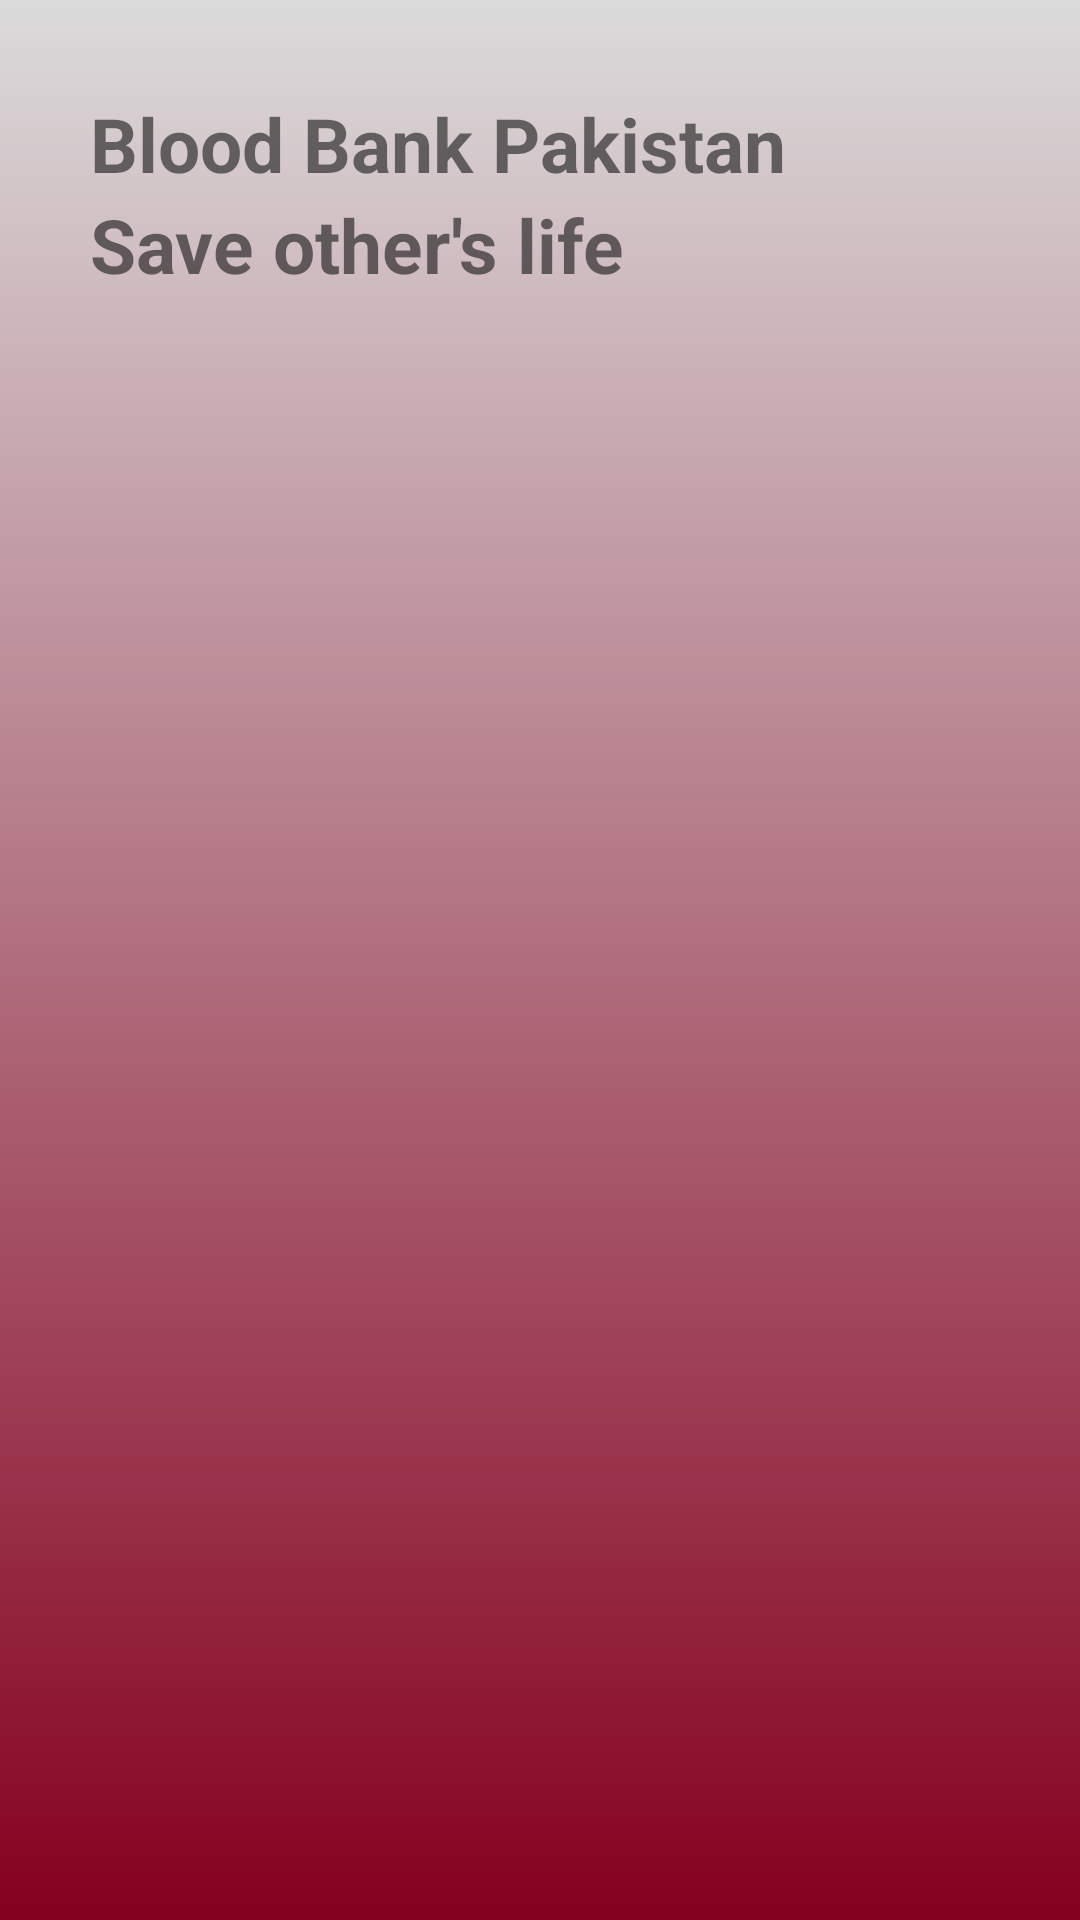

Reconstruct the res/layout file that produces this screen, plus the resources it refers to.
<!-- AndroidManifest.xml: application theme AppTheme -->
<!-- res/layout/blood_header_navigation.xml -->
<?xml version="1.0" encoding="utf-8"?>
<LinearLayout xmlns:android="http://schemas.android.com/apk/res/android"
    android:layout_width="match_parent"
    android:layout_height="wrap_content"
    xmlns:app="http://schemas.android.com/apk/res-auto"
    android:orientation="vertical"
android:background="@drawable/gradient_layout_bg_color"
    android:padding="30sp"


    >
    <View
        android:id="@+id/viewSupporter"
        android:layout_width="1dp"
        android:layout_height="1dp"
        app:layout_constraintEnd_toStartOf="parent"
          />

    <ImageView
        android:layout_width="wrap_content"
        android:layout_height="wrap_content"
        android:src="@drawable/header_logo"/>

    <TextView
        android:layout_width="match_parent"
        android:layout_height="wrap_content"
        android:id="@+id/h_blood_group"
        android:text="Blood Bank Pakistan "
        android:textStyle="bold"
        android:textSize="25sp"

        />
    <TextView
        android:layout_width="match_parent"
        android:layout_height="wrap_content"
        android:text="Save other's life "
        android:textStyle="bold"
        android:textSize="25sp"

        />





</LinearLayout>
<!-- resources referenced by this layout -->
<resources>
  <!-- drawable gradient_layout_bg_color (drawable) -->
  <?xml version="1.0" encoding="utf-8"?>
  <shape xmlns:android="http://schemas.android.com/apk/res/android">
      <gradient
          android:startColor="@color/colorWhiteDark"
          android:endColor="@color/colorPrimary"
          android:angle="270">
      </gradient>
  
  </shape>
  <style name="AppTheme" parent="Theme.AppCompat.Light.NoActionBar">
  
          <item name="colorPrimary">@color/colorPrimary</item>
          <item name="colorPrimaryDark">@color/colorPrimaryDark</item>
          <item name="colorAccent">@color/colorAccent</item>
      </style>
  <color name="colorWhiteDark">#DBDBDB</color>
  <color name="colorPrimary">#85001F</color>
  <color name="colorPrimaryDark">#630118</color>
  <color name="colorAccent">#D8211B</color>
</resources>
